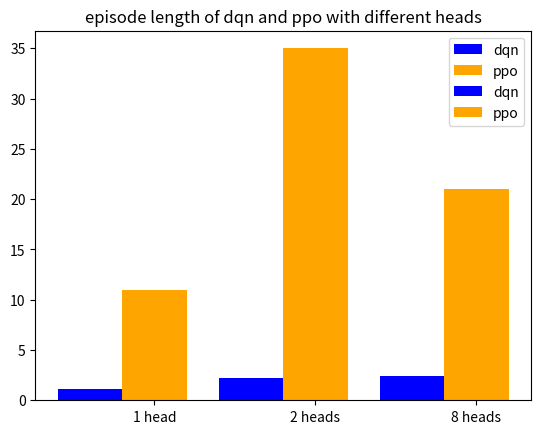

Here is the Python script that generated this plot:
# -*- coding: utf-8 -*-
"""
-------------------------------------------------
   File Name：     plot_histogram
   Description :
[redacted]
   date：          2021/8/3
-------------------------------------------------

"""

import matplotlib.pyplot as plt

def dqn_vs_ppo(name, dqn_list, ppo_list):
    head_list = ['1 head', '2 heads', '8 heads']
    x = list(range(len(head_list)))
    total_width, n = 0.8, 2
    width = total_width / n

    plt.bar(x, dqn_list, width=width, label='dqn', fc='blue')
    for i in range(len(x)):
        x[i] = x[i] + width
    plt.bar(x, ppo_list, width=width, label='ppo', tick_label=head_list, fc='orange')
    plt.title(f'{name}')
    plt.legend()
    plt.savefig('./'f'{name}''.png')
    plt.show()

def compare_collision():
    name = 'collisions of dqn and ppo with different heads'
    collisions_dqn = [0, 2, 0]
    collisions_ppo = [11, 35, 21]
    dqn_vs_ppo(name, collisions_dqn, collisions_ppo)

def compare_episode():
    name = 'episode length of dqn and ppo with different heads'
    episode_dqn = [1.168129098, 2.244119575, 2.455248001]
    episode_ppo = [1.655892642, 1.44601141, 1.932915423]
    dqn_vs_ppo(name, episode_dqn, episode_ppo)

if __name__ == "__main__":
    compare_collision()
    compare_episode()
